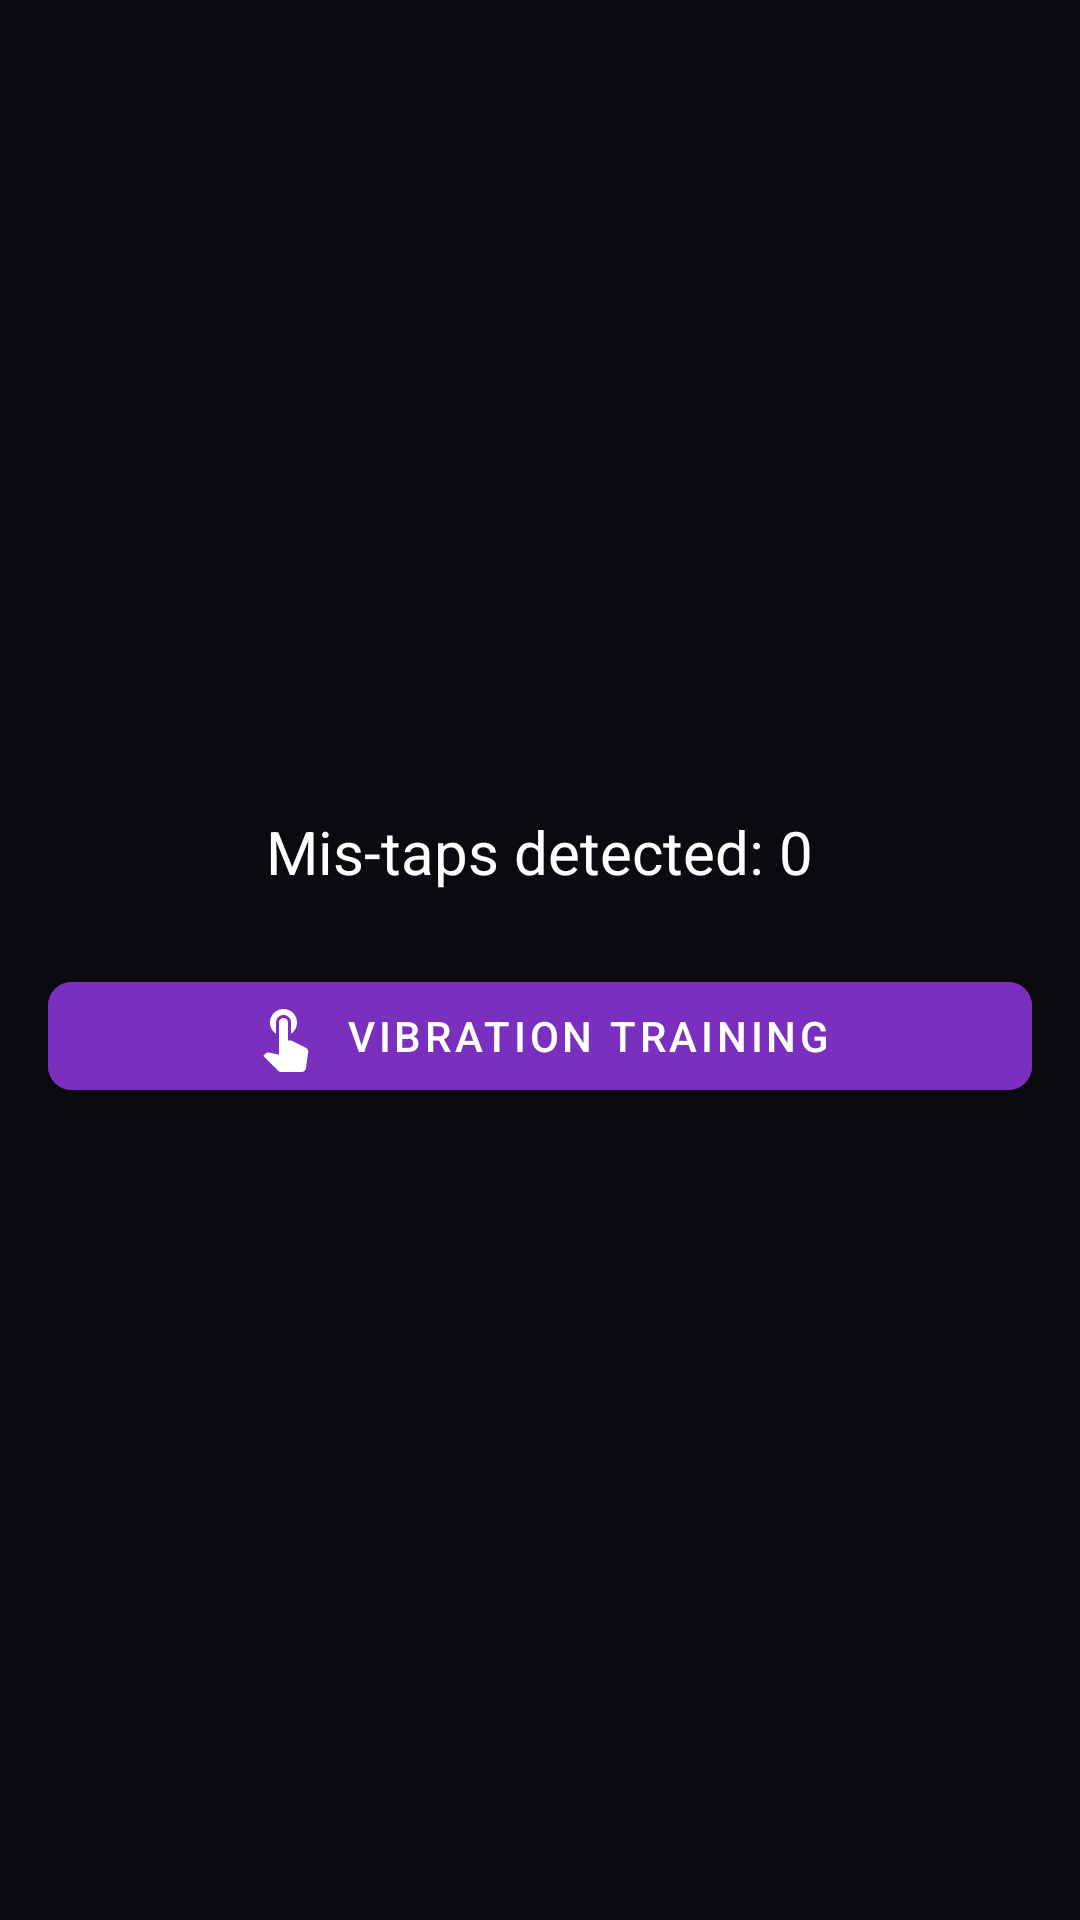

Write the Android layout XML for this screen, with the resource values it uses.
<!-- AndroidManifest.xml: application theme Theme.FSPEDX -->
<!-- res/layout/fragment_mistaps.xml -->
<LinearLayout xmlns:android="http://schemas.android.com/apk/res/android"
    xmlns:app="http://schemas.android.com/apk/res-auto"
    android:layout_width="match_parent"
    android:layout_height="match_parent"
    android:orientation="vertical"
    android:padding="@dimen/padding_medium"
    android:gravity="center">

    <TextView
        android:id="@+id/tvMisTapCount"
        android:layout_width="wrap_content"
        android:layout_height="wrap_content"
        android:text="Mis-taps detected: 0"
        android:textColor="@color/text_primary"
        android:textSize="@dimen/text_large" />

    <com.google.android.material.button.MaterialButton
        android:id="@+id/btnVibrationTraining"
        android:layout_width="match_parent"
        android:layout_height="wrap_content"
        android:layout_marginTop="@dimen/margin_large"
        android:text="@string/analytics_vibration"
        android:textColor="@color/text_primary"
        app:icon="@drawable/ic_touch_app"
        app:iconTint="@color/text_primary"
        app:iconGravity="textStart"
        android:backgroundTint="@color/primary_purple"
        app:cornerRadius="@dimen/button_corner_radius" />
</LinearLayout>
<!-- resources referenced by this layout -->
<resources>
  <color name="primary_purple">#7B2FBE</color>
  <color name="text_primary">#FFFFFF</color>
  <dimen name="button_corner_radius">8dp</dimen>
  <dimen name="margin_large">24dp</dimen>
  <dimen name="padding_medium">16dp</dimen>
  <dimen name="text_large">20sp</dimen>
  <!-- drawable ic_touch_app (drawable) -->
  <?xml version="1.0" encoding="utf-8"?>
  <vector xmlns:android="http://schemas.android.com/apk/res/android"
      android:width="24dp"
      android:height="24dp"
      android:viewportWidth="24"
      android:viewportHeight="24"
      android:tint="@color/primary_cyan">
      <path
          android:fillColor="@android:color/white"
          android:pathData="M9,11.24V7.5C9,6.12 10.12,5 11.5,5S14,6.12 14,7.5v3.74c1.21,-0.81 2,-2.18 2,-3.74C16,5.01 13.99,3 11.5,3S7,5.01 7,7.5c0,1.56 0.79,2.93 2,3.74zM18.84,15.87l-4.54,-2.26c-0.17,-0.07 -0.35,-0.11 -0.54,-0.11H13v-6c0,-0.83 -0.67,-1.5 -1.5,-1.5S10,6.67 10,7.5v10.74c-3.6,-0.76 -3.54,-0.75 -3.67,-0.75 -0.31,0 -0.59,0.13 -0.79,0.33l-0.79,0.8 4.94,4.94c0.27,0.27 0.65,0.44 1.06,0.44h6.79c0.75,0 1.33,-0.55 1.44,-1.28l0.75,-5.27c0.01,-0.07 0.02,-0.14 0.02,-0.2 0,-0.62 -0.38,-1.16 -0.91,-1.38z" />
  </vector>
  <string name="analytics_vibration">Vibration Training</string>
  <style name="Theme.FSPEDX" parent="Theme.MaterialComponents.DayNight.NoActionBar">
          
          <item name="colorPrimary">#00F0FF</item>
          <item name="colorPrimaryVariant">#7B2FBE</item>
          <item name="colorOnPrimary">#FFFFFF</item>
          <item name="colorSecondary">#7B2FBE</item>
          <item name="colorSecondaryVariant">#3700B3</item>
          <item name="colorOnSecondary">#FFFFFF</item>
          
          
          <item name="android:statusBarColor">#0A0A0F</item>
          <item name="android:navigationBarColor">#0A0A0F</item>
          
          
          <item name="android:windowBackground">#0A0A0F</item>
          
          
          <item name="android:textColorPrimary">#FFFFFF</item>
          <item name="android:textColorSecondary">#A0A0B8</item>
          
          
          <item name="materialThemeOverlay">@style/ThemeOverlay.FSPEDX</item>
      </style>
  <color name="primary_cyan">#00F0FF</color>
  <style name="ThemeOverlay.FSPEDX" parent="ThemeOverlay.MaterialComponents.Dark">
          <item name="colorSurface">#1A1A24</item>
          <item name="colorOnSurface">#FFFFFF</item>
          <item name="colorOnSurfaceVariant">#A0A0B8</item>
          <item name="elevationOverlayEnabled">false</item>
      </style>
</resources>
